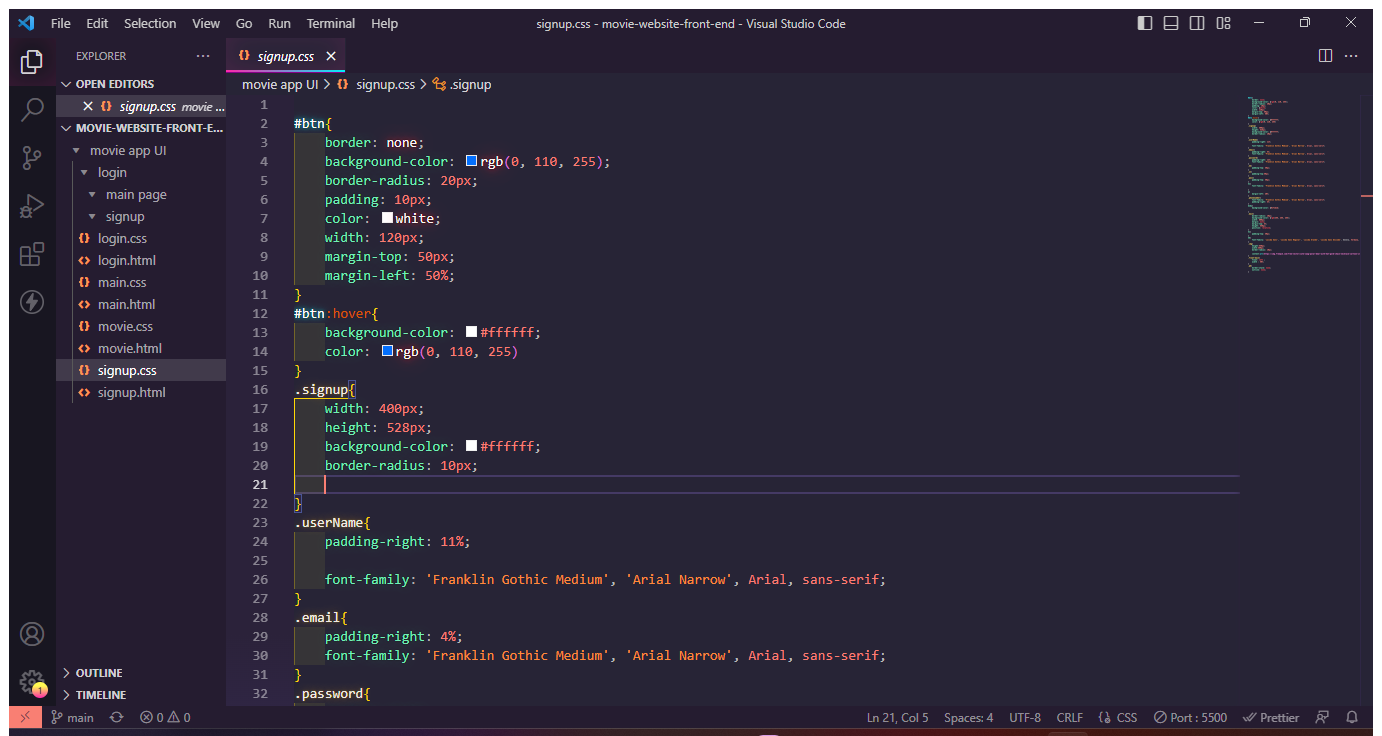
Task: css generator bot
Workflow: Main

Step 1: Use Application: signup.css - movie-website-front-end - Visual Studio Code on the element in window 'signup.css - movie-website-front-end - Visual Studio Code' (code.exe)

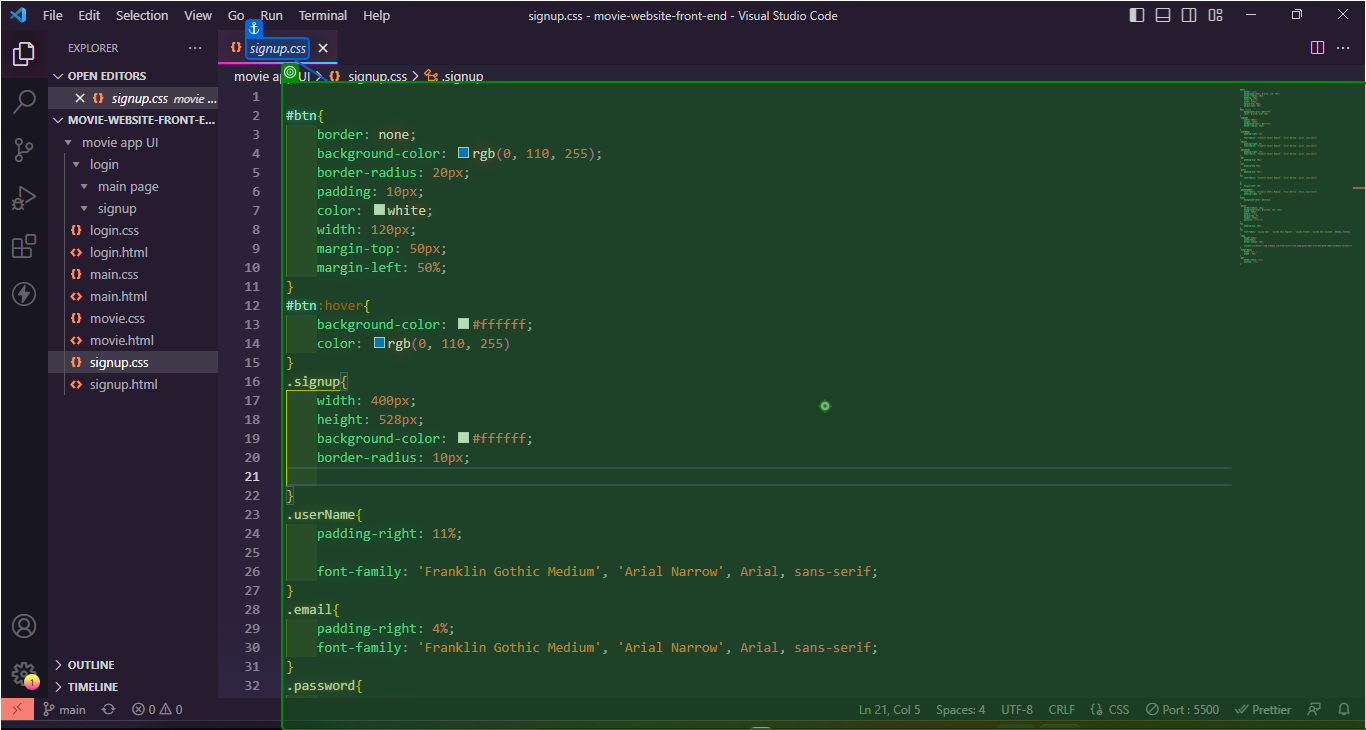
Step 2: type "[long text redacted]" into 'signup.css'